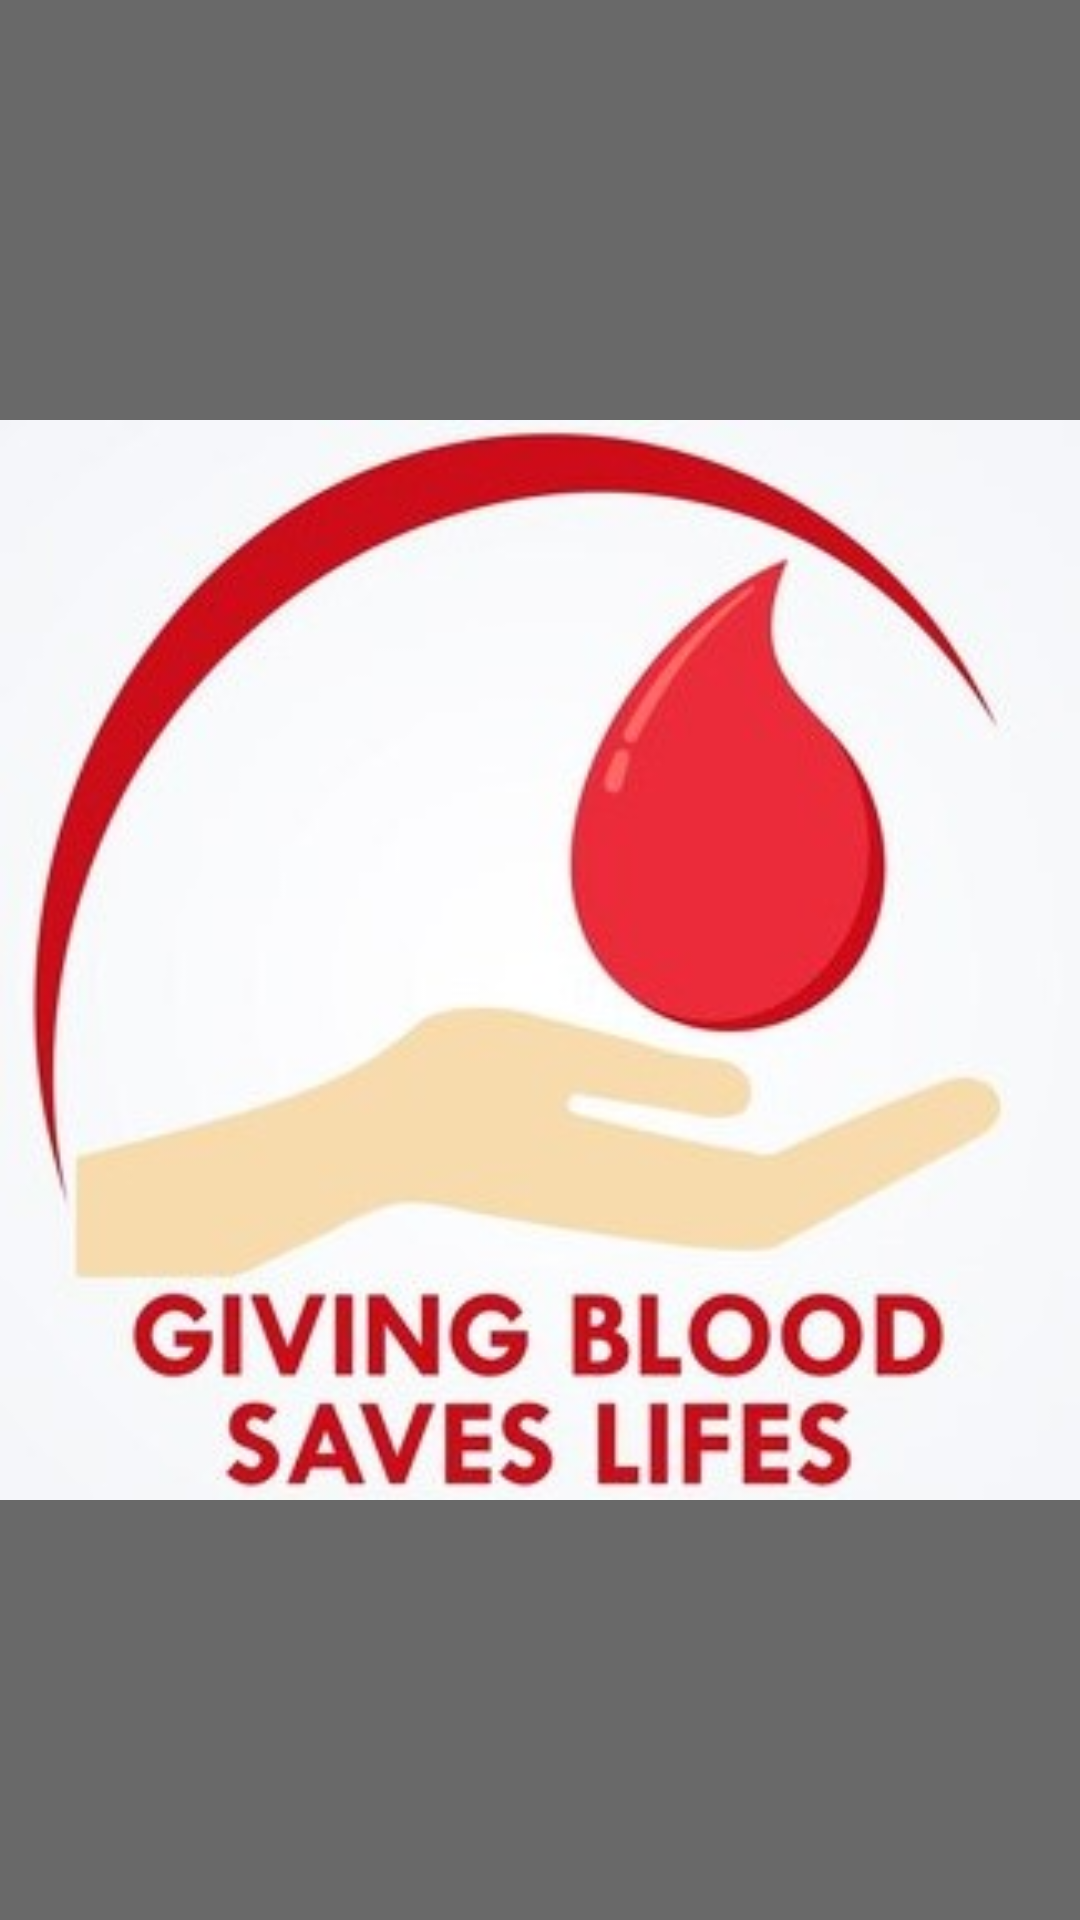

This screen was rendered from an Android layout file. Write that file and the resources it references.
<!-- AndroidManifest.xml: application theme Theme.SajiloDonor -->
<!-- res/layout/activity_splash_screen.xml -->
<?xml version="1.0" encoding="utf-8"?>
<androidx.constraintlayout.widget.ConstraintLayout xmlns:android="http://schemas.android.com/apk/res/android"
    xmlns:app="http://schemas.android.com/apk/res-auto"
    xmlns:tools="http://schemas.android.com/tools"
    android:id="@+id/main"
    android:layout_width="match_parent"
    android:layout_height="match_parent"
    android:background="@color/gray"
    tools:context=".splash_screen">
    <ImageView
        android:layout_width="match_parent"
        android:layout_height="match_parent"
        android:id="@+id/splash_logo"
        android:src="@drawable/applogo"
        tools:ignore="MissingConstraints" />

</androidx.constraintlayout.widget.ConstraintLayout>
<!-- resources referenced by this layout -->
<resources>
  <color name="gray">#696969</color>
  <!-- drawable applogo: jpg bitmap (drawable, 21422 bytes) -->
  <style name="Theme.SajiloDonor" parent="Theme.AppCompat.Light.NoActionBar">
          <item name="colorPrimary">@android:color/holo_red_dark</item>
          <item name="colorPrimaryDark">@android:color/holo_red_light</item>
          <item name="colorAccent">@android:color/holo_blue_light</item>
      </style>
</resources>
